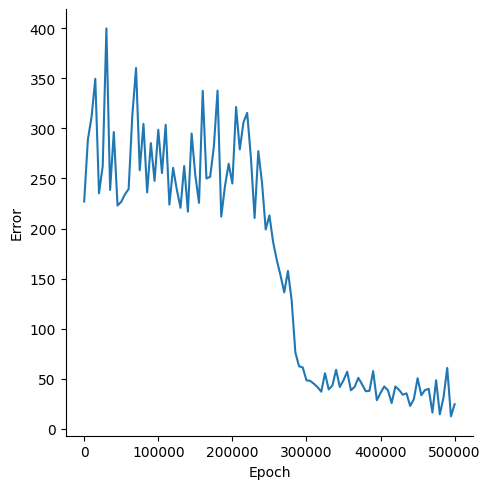

Values plotted in this chart, from the file beside it:
, Epoch, Error
0, 0, 227
1, 5000, 288.7
2, 10000, 311.7
3, 15000, 349.5
4, 20000, 235.2
5, 25000, 262
6, 30000, 399.8
7, 35000, 238.5
8, 40000, 296.4
9, 45000, 223
10, 50000, 226.7
11, 55000, 234.1
12, 60000, 239.4
13, 65000, 313.1
14, 70000, 360.2
15, 75000, 258.2
16, 80000, 304.5
17, 85000, 236.1
18, 90000, 285.3
19, 95000, 247.6
20, 100000, 298.6
21, 105000, 255.4
22, 110000, 303.6
23, 115000, 223.9
24, 120000, 260.6
25, 125000, 239
26, 130000, 220.7
27, 135000, 262.4
28, 140000, 216.9
29, 145000, 294.9
30, 150000, 253.1
31, 155000, 225.6
32, 160000, 337.4
33, 165000, 250
34, 170000, 251.6
35, 175000, 281.5
36, 180000, 337.7
37, 185000, 211.9
38, 190000, 242.2
39, 195000, 264.7
40, 200000, 245
41, 205000, 321.3
42, 210000, 279
43, 215000, 306
44, 220000, 315.4
45, 225000, 271.1
46, 230000, 210.5
47, 235000, 277.2
48, 240000, 246
49, 245000, 199.1
50, 250000, 213.2
51, 255000, 186.6
52, 260000, 168.4
53, 265000, 153.2
54, 270000, 136.3
55, 275000, 157.7
56, 280000, 128.5
57, 285000, 76.38
58, 290000, 62.54
59, 295000, 61.31
... 41 more rows
